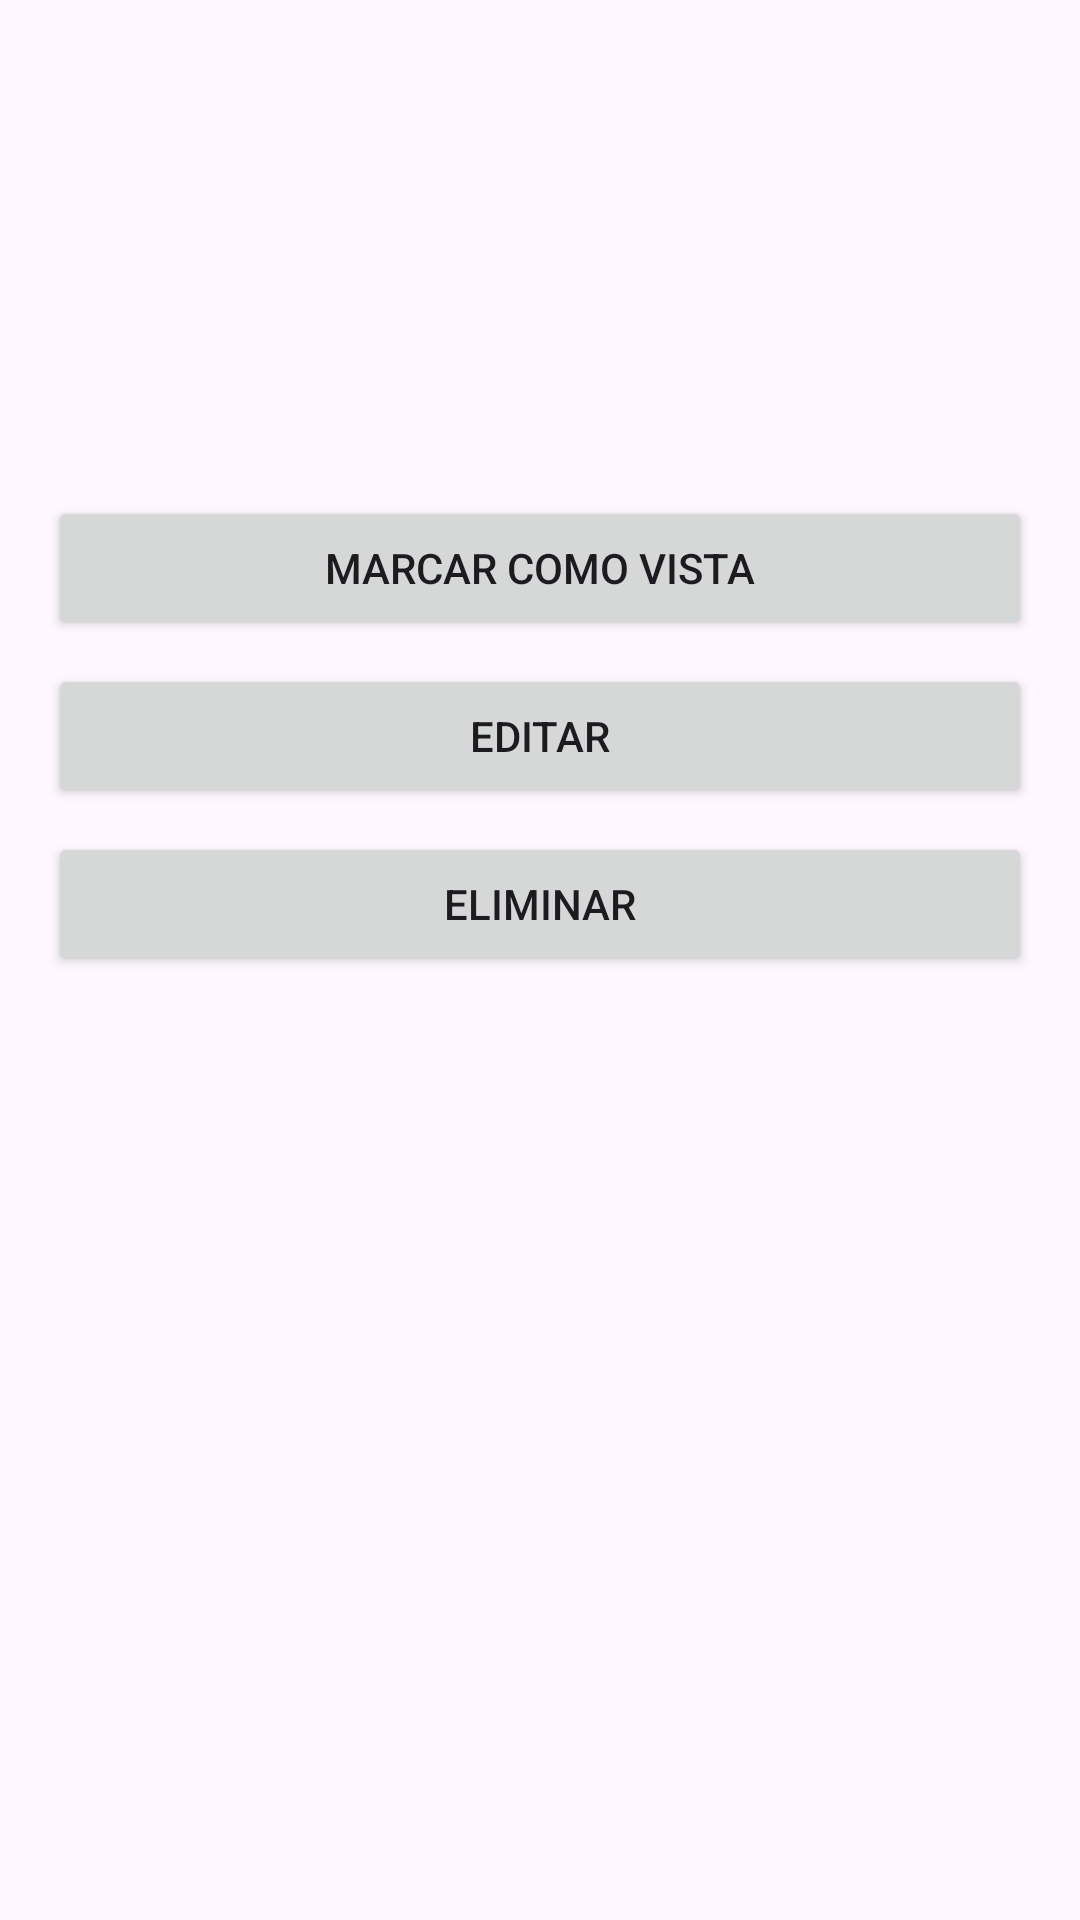

This screen was rendered from an Android layout file. Write that file and the resources it references.
<!-- AndroidManifest.xml: application theme Theme.MovieLibraryE193 -->
<!-- res/layout/fragment_movie_detail.xml -->
<?xml version="1.0" encoding="utf-8"?>
<LinearLayout xmlns:android="http://schemas.android.com/apk/res/android"
    android:layout_width="match_parent"
    android:layout_height="match_parent"
    android:orientation="vertical"
    android:padding="16dp">

    <TextView
        android:id="@+id/tv_title"
        android:layout_width="match_parent"
        android:layout_height="wrap_content"
        android:layout_marginBottom="8dp"
        android:textSize="22sp"
        android:textStyle="bold" />

    <TextView
        android:id="@+id/tv_year"
        android:layout_width="match_parent"
        android:layout_height="wrap_content"
        android:layout_marginBottom="4dp" />

    <TextView
        android:id="@+id/tv_genre"
        android:layout_width="match_parent"
        android:layout_height="wrap_content"
        android:layout_marginBottom="4dp" />

    <TextView
        android:id="@+id/tv_rating"
        android:layout_width="match_parent"
        android:layout_height="wrap_content"
        android:layout_marginBottom="4dp" />

    <TextView
        android:id="@+id/tv_watched"
        android:layout_width="match_parent"
        android:layout_height="wrap_content"
        android:layout_marginBottom="24dp" />

    <Button
        android:id="@+id/btn_toggle_watched"
        android:layout_width="match_parent"
        android:layout_height="wrap_content"
        android:layout_marginBottom="8dp"
        android:text="Marcar como vista" />

    <Button
        android:id="@+id/btn_edit"
        android:layout_width="match_parent"
        android:layout_height="wrap_content"
        android:layout_marginBottom="8dp"
        android:text="Editar" />

    <Button
        android:id="@+id/btn_delete"
        android:layout_width="match_parent"
        android:layout_height="wrap_content"
        android:text="Eliminar" />

</LinearLayout>
<!-- resources referenced by this layout -->
<resources>
  <style name="Theme.MovieLibraryE193" parent="Base.Theme.MovieLibraryE193" />
  <style name="Base.Theme.MovieLibraryE193" parent="Theme.Material3.DayNight.NoActionBar">
          
          
      </style>
</resources>
